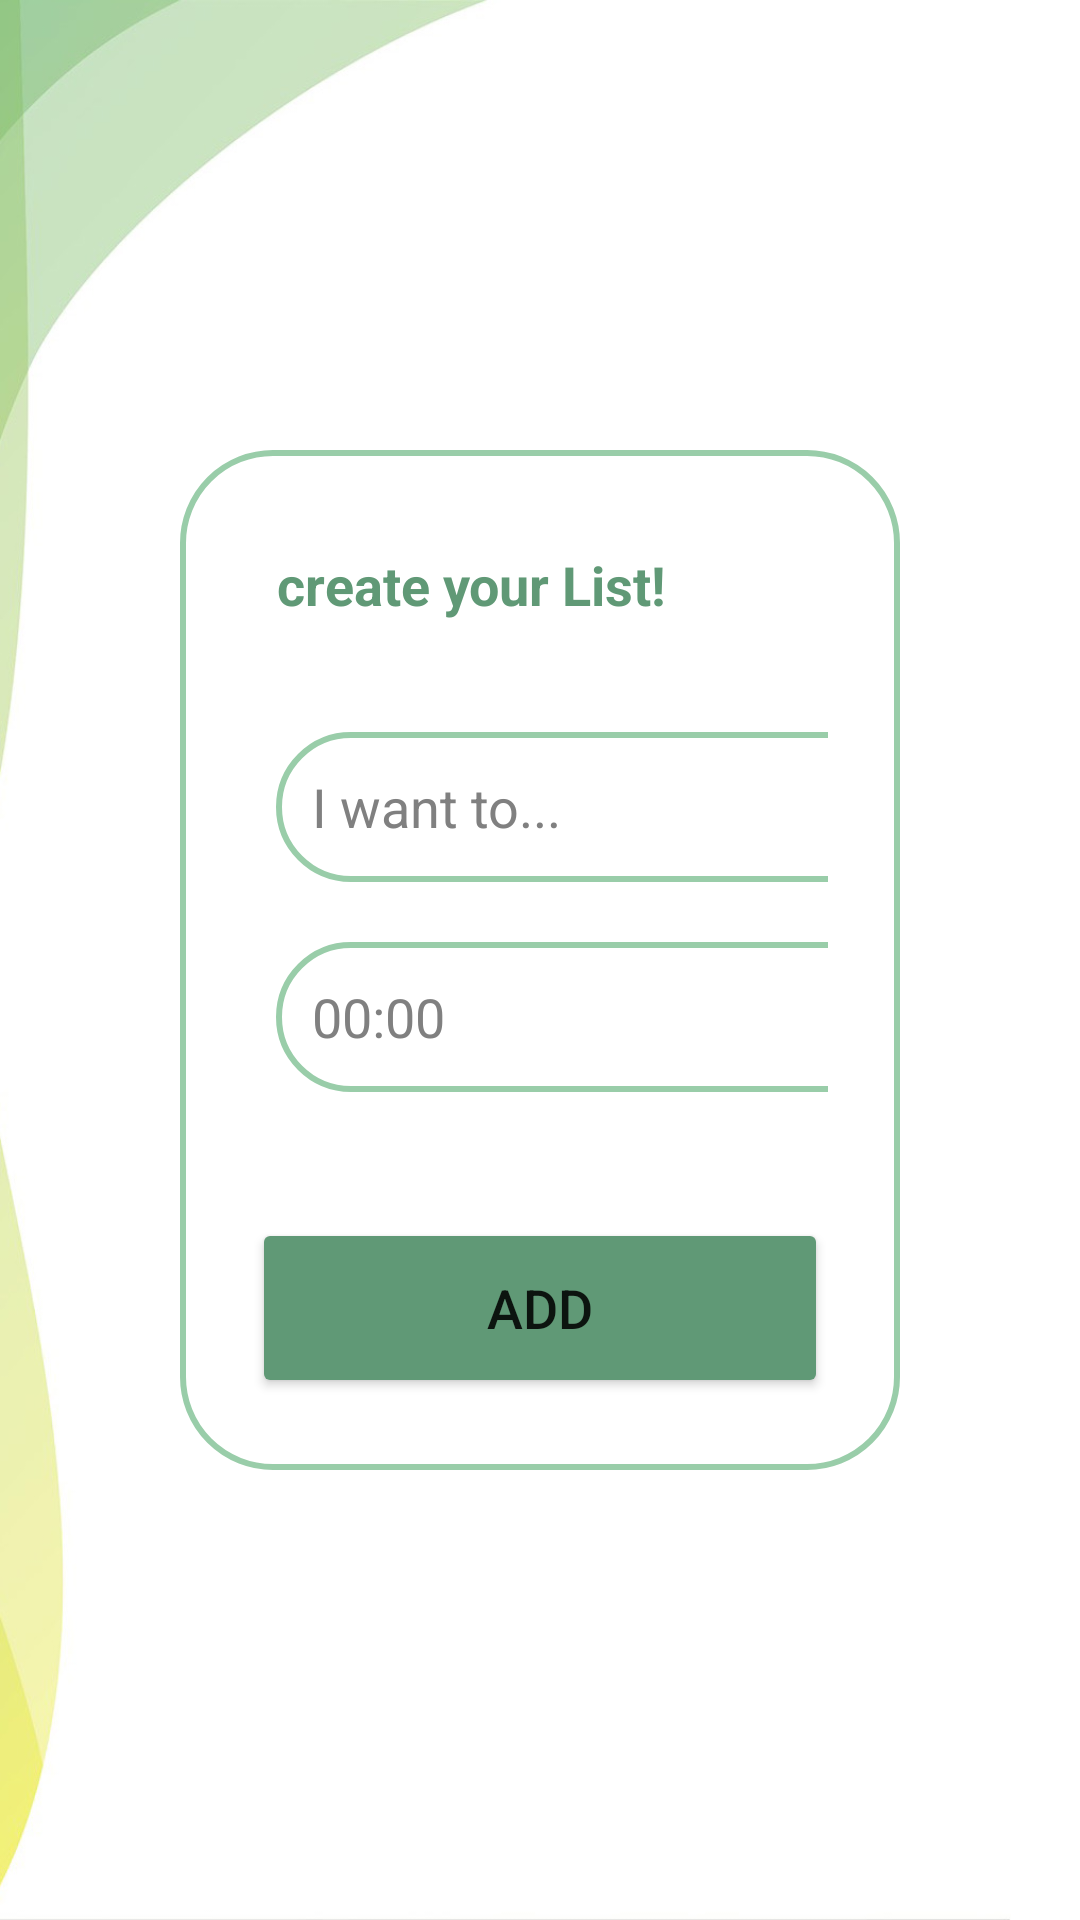

Produce the Android XML layout that renders to this screen, including the resource entries it uses.
<!-- AndroidManifest.xml: application theme Theme.SignupLoginTUBES -->
<!-- res/layout/activity_note_listing.xml -->
<?xml version="1.0" encoding="utf-8"?>
<androidx.constraintlayout.widget.ConstraintLayout xmlns:android="http://schemas.android.com/apk/res/android"
    xmlns:app="http://schemas.android.com/apk/res-auto"
    xmlns:tools="http://schemas.android.com/tools"
    android:layout_width="match_parent"
    android:layout_height="match_parent"
    android:background="@drawable/homebg"
    tools:context=".ListingActivity">

    <LinearLayout
        android:id="@+id/linearLayout"
        android:layout_width="match_parent"
        android:layout_height="wrap_content"
        android:layout_marginStart="60dp"
        android:layout_marginEnd="60dp"
        android:background="@drawable/white_fill"
        android:orientation="vertical"
        android:padding="24dp"
        app:layout_constraintBottom_toBottomOf="parent"
        app:layout_constraintEnd_toEndOf="parent"
        app:layout_constraintStart_toStartOf="parent"
        app:layout_constraintTop_toTopOf="parent">


        <LinearLayout
            android:layout_width="match_parent"
            android:layout_height="match_parent"
            android:orientation="horizontal">

            <TextView
                android:layout_width="wrap_content"
                android:layout_height="wrap_content"
                android:layout_gravity="center"
                android:layout_marginStart="8dp"
                android:text="create your List!"
                android:textAlignment="center"
                android:textColor="@color/dark_green"
                android:textSize="18sp"
                android:textStyle="bold" />

            <ImageButton
                android:layout_width="42dp"
                android:layout_height="42dp"
                android:id="@+id/close"
                android:layout_gravity="end"
                android:layout_marginEnd="1dp"
                android:background="@drawable/add"
                android:backgroundTint="@color/grey"
                android:rotation="45"
                android:textAlignment="viewEnd"
                android:translationX="60dp" />


        </LinearLayout>

        <LinearLayout
            android:layout_width="250dp"
            android:layout_height="140dp"
            android:layout_marginTop="20dp"
            android:orientation="vertical"
            android:padding="8dp">

            <EditText
                android:layout_width="match_parent"
                android:layout_height="50dp"
                android:id="@+id/note_listing"
                android:background="@drawable/white_fill"
                android:padding="12dp"
                android:hint="I want to..."
                android:textColorHint="@color/grey"
                android:textColor="@color/black"/>

            <EditText
                android:layout_width="match_parent"
                android:layout_height="50dp"
                android:id="@+id/note_time"
                android:background="@drawable/white_fill"
                android:padding="12dp"
                android:hint="00:00"
                android:textColorHint="@color/grey"
                android:textColor="@color/black"
                android:layout_marginTop="20dp" />


        </LinearLayout>

        <Button
            android:layout_width="match_parent"
            android:layout_height="60dp"
            android:text="ADD"
            android:id="@+id/noteList_addButton"
            android:textSize="18sp"
            android:layout_marginTop="30dp"
            app:cornerRadius="20dp"
            android:elevation="8dp"
            app:backgroundTint="@color/dark_green"/>

    </LinearLayout>



</androidx.constraintlayout.widget.ConstraintLayout>
<!-- resources referenced by this layout -->
<resources>
  <color name="black">#FF000000</color>
  <color name="dark_green">#609976</color>
  <color name="grey">#808080</color>
  <!-- drawable add: png bitmap (drawable, 3614 bytes) -->
  <!-- drawable homebg: jpg bitmap (drawable, 28015 bytes) -->
  <!-- drawable white_fill (drawable) -->
  <?xml version="1.0" encoding="utf-8"?>
  <shape xmlns:android="http://schemas.android.com/apk/res/android"
      android:shape="rectangle">
      <solid
          android:color="@color/white"/>
      <stroke
          android:width="2dp"
          android:color="@color/green2"/>
      <corners
          android:radius="30dp"/>
  </shape>
  <style name="Theme.SignupLoginTUBES" parent="Theme.MaterialComponents.DayNight.NoActionBar">
          
          <item name="colorPrimary">@color/green1</item>
          <item name="colorPrimaryVariant">@color/green2</item>
          <item name="colorOnPrimary">@color/white_green1</item>
          
          <item name="colorSecondary">@color/teal_200</item>
          <item name="colorSecondaryVariant">@color/teal_700</item>
          <item name="colorOnSecondary">@color/black</item>
          
          <item name="android:statusBarColor">?attr/colorPrimaryVariant</item>
          
      </style>
  <color name="white">#FFFFFFFF</color>
  <color name="green2">#99CDA9</color>
  <color name="green1">#D1E9D2</color>
  <color name="white_green1">#F1FDF3</color>
  <color name="teal_200">#FF03DAC5</color>
  <color name="teal_700">#FF018786</color>
</resources>
